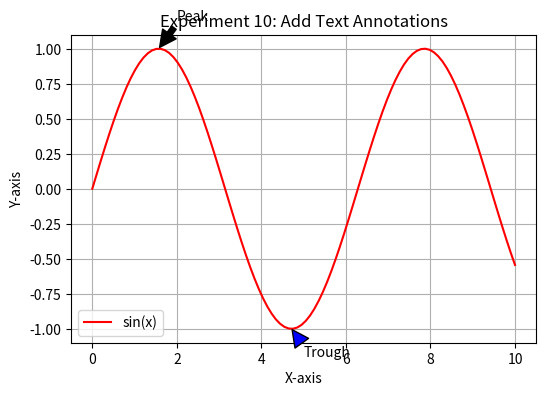

Write the Python code that produced this figure.
import matplotlib.pyplot as plt
import numpy as np

x = np.linspace(0, 10, 100)
y = np.sin(x)

plt.figure(figsize=(6,4))
plt.plot(x, y, 'r-', label="sin(x)")
plt.title("Experiment 10: Add Text Annotations")
plt.xlabel("X-axis")
plt.ylabel("Y-axis")
plt.legend()
plt.grid(True)

# Add annotation at peak
plt.annotate("Peak", xy=(np.pi/2, 1), xytext=(2, 1.2),
             arrowprops=dict(facecolor='black', shrink=0.05))

# Add annotation at trough
plt.annotate("Trough", xy=(3*np.pi/2, -1), xytext=(5, -1.2),
             arrowprops=dict(facecolor='blue', shrink=0.05))

plt.show()
